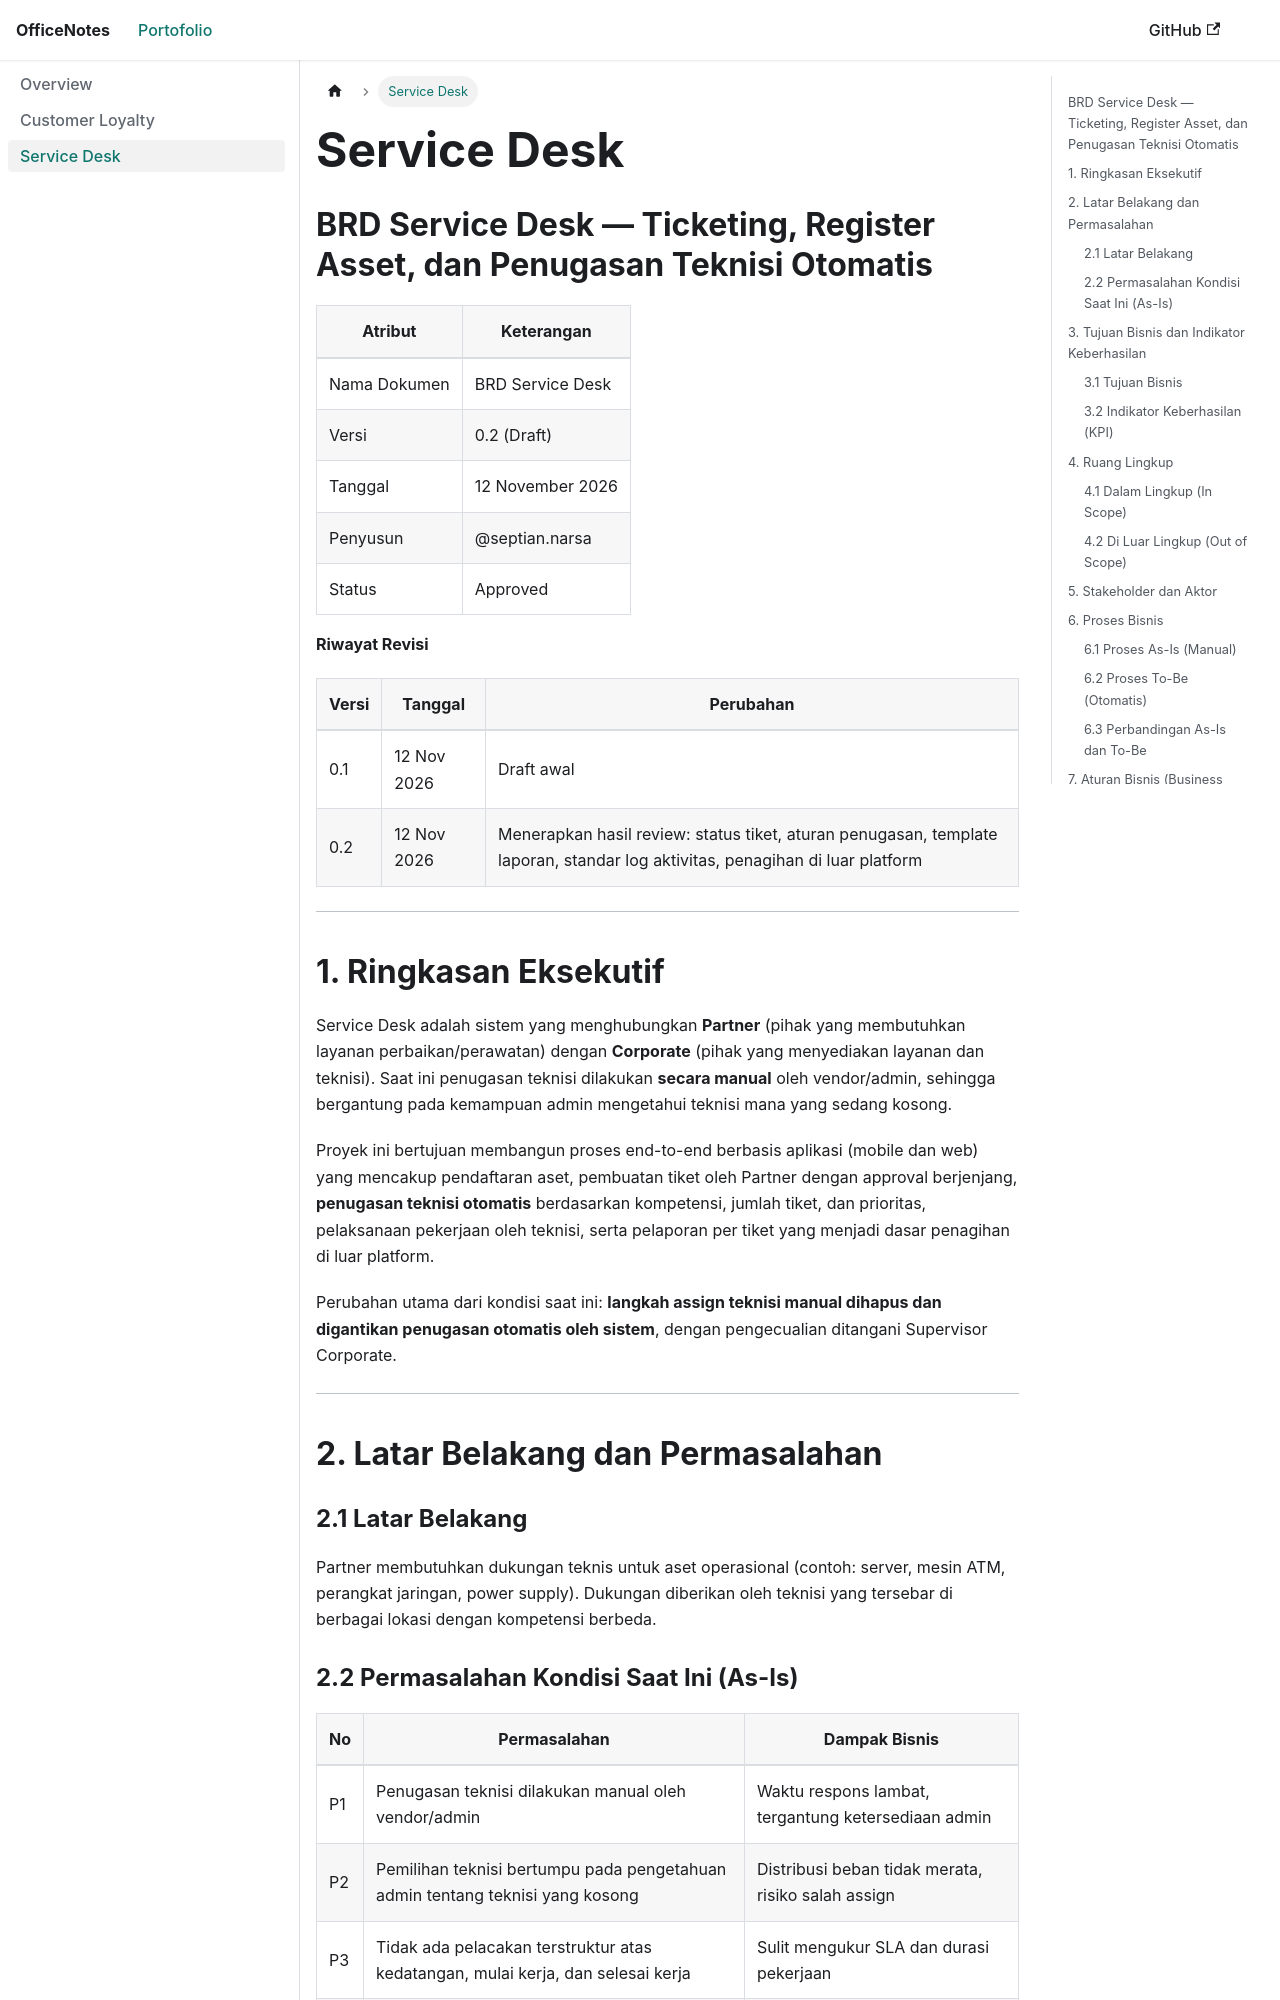

repository: officenotes/officenotes.github.io · page: portfolio/Service_Desk.html · generator: docusaurus

# Service Desk
## Ticketing, Register Asset, dan Penugasan Teknisi Otomatis

## Informasi Dokumen

| Atribut | Keterangan |
|---|---|
| Nama Dokumen | BRD Service Desk |
| Versi | 1 |
| Tanggal | 12 November 2026 |
| Penyusun | @septian.narsa |
| Status | Public |


## 1. Ringkasan Eksekutif

Service Desk adalah sistem yang menghubungkan **Partner** (pihak yang membutuhkan layanan perbaikan/perawatan) dengan **Corporate** (pihak yang menyediakan layanan dan teknisi). Saat ini penugasan teknisi dilakukan **secara manual** oleh vendor/admin, sehingga bergantung pada kemampuan admin mengetahui teknisi mana yang sedang kosong.

Proyek ini bertujuan membangun proses end-to-end berbasis aplikasi (mobile dan web) yang mencakup pendaftaran aset, pembuatan tiket oleh Partner dengan approval berjenjang, **penugasan teknisi otomatis** berdasarkan kompetensi, jumlah tiket, dan prioritas, pelaksanaan pekerjaan oleh teknisi, serta pelaporan per tiket yang menjadi dasar penagihan di luar platform.

Perubahan utama dari kondisi saat ini: **langkah assign teknisi manual dihapus dan digantikan penugasan otomatis oleh sistem**, dengan pengecualian ditangani Supervisor Corporate.

---

## 2. Latar Belakang dan Permasalahan

### 2.1 Latar Belakang

Partner membutuhkan dukungan teknis untuk aset operasional (contoh: server, mesin ATM, perangkat jaringan, power supply). Dukungan diberikan oleh teknisi yang tersebar di berbagai lokasi dengan kompetensi berbeda.
